Labelled photos from "custom_images", an image-classification folder in ak-himself/clgproject. The possible labels are: cardboard, glass, metal, paper, plastic.

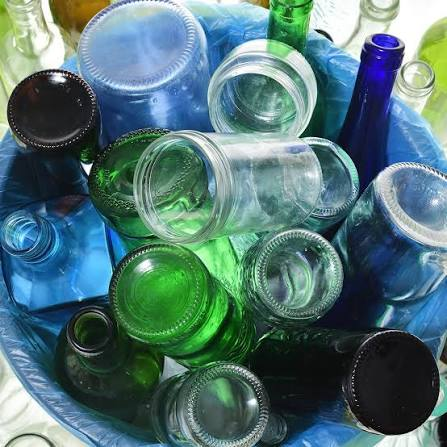
Label: glass

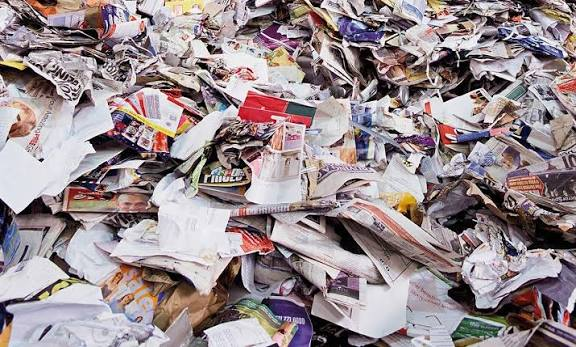
Label: paper

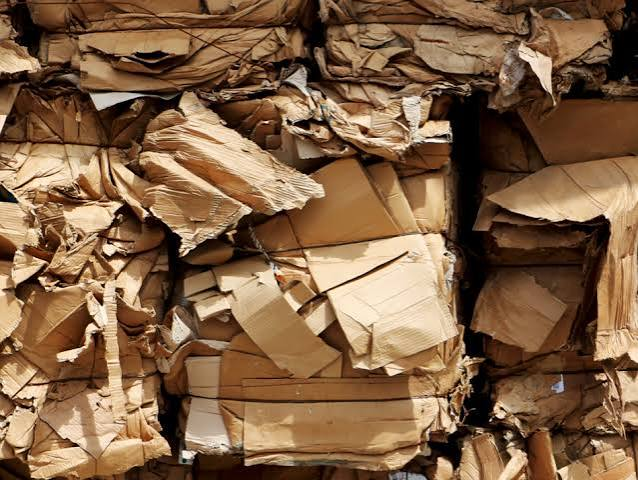
Label: cardboard

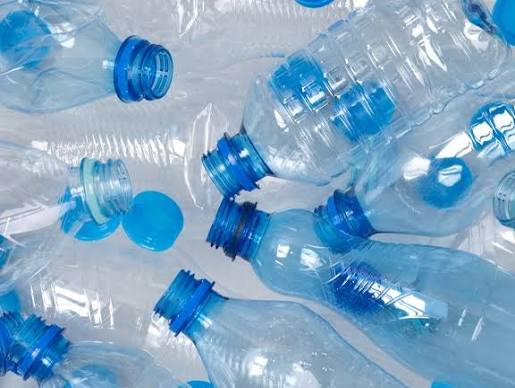
Label: plastic

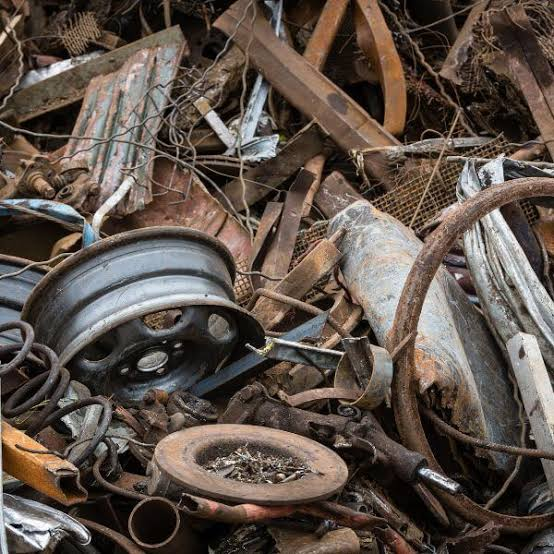
Label: metal

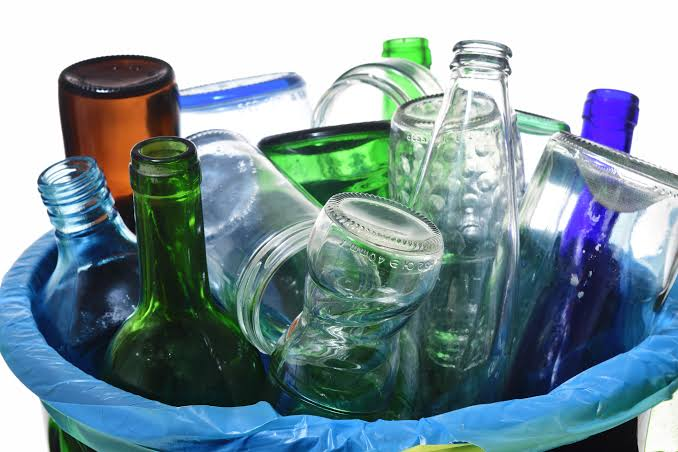
Label: glass
